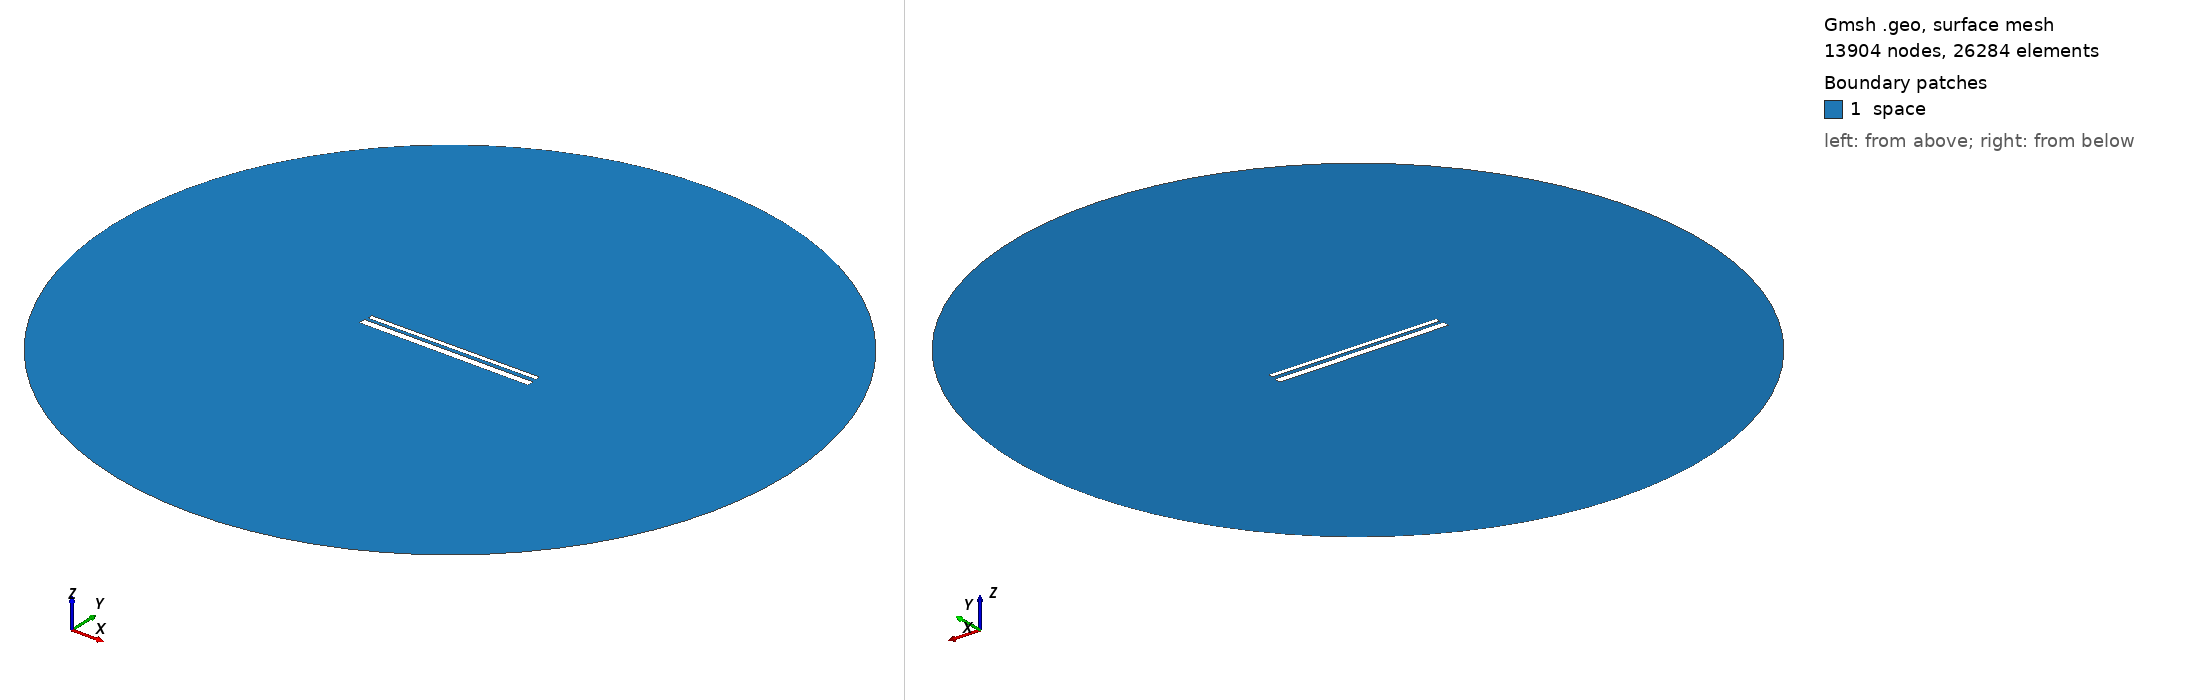

Gmsh geometry script, surface-meshed: 13904 nodes, 26284 surface elements. Boundary patches (legend numbers): 1 space. Left view from above one corner, right view from below the opposite corner. Legend entries are the model's physical surfaces. The drawing asked Gmsh for element sizes between 1% and 20% of the model's largest extent; the script's own settings can give other sizes.

=== 734.geo (drawn) ===
// Set the geometry kernel
SetFactory("OpenCASCADE");

//---------------------------------------
// Rectangles
//---------------------------------------

// Rectangle 1 (top)
Point(1) = {-49.51111111111111, 1.4055555555555554, 0, 1.0};
Point(2) = {49.51111111111111, 1.4055555555555554, 0, 1.0};
Point(3) = {49.51111111111111, 4.427777777777778, 0, 1.0};
Point(4) = {-49.51111111111111, 4.427777777777778, 0, 1.0};

Line(1) = {1, 2};
Line(2) = {2, 3};
Line(3) = {3, 4};
Line(4) = {4, 1};

Line Loop(1) = {1, 2, 3, 4};
Plane Surface(1) = {1};

Rotate { {0, 0, 1}, {0,  0.9166666666666666,  0}, 0.006 } {
  Surface{1};
}

// Rectangle 2 (bottom)
Point(5) = {-50,-0.9166666666666666, 0, 1.0};
Point(6) = { 50,-0.9166666666666666, 0, 1.0};
Point(7) = { 50,-4.916666666666667, 0, 1.0};
Point(8) = {-50,-4.916666666666667, 0, 1.0};

Line(5) = {5, 6};
Line(6) = {6, 7};
Line(7) = {7, 8};
Line(8) = {8, 5};

Line Loop(2) = {5, 6, 7, 8};
Plane Surface(2) = {2}; 


//---------------------------------------
// Circle
//---------------------------------------

// Define points
Point(9) = {0, 0, 0};        // Center
Point(10) = {200, 0, 0};     // Start point
Point(11) = {0, 200, 0};     // 90 degrees
Point(12) = {-200, 0, 0};    // 180 degrees
Point(13) = {0, -200, 0};    // 270 degrees

// Define circle arcs (each needs start, center, end)
Circle(9) = {10, 9, 11};
Circle(10) = {11, 9, 12};
Circle(11) = {12, 9, 13};
Circle(12) = {13, 9, 10};

// Define curve loop and surface if needed
Curve Loop(3) = {9, 10, 11, 12};
Surface(3) = {3};

// Subtract Rectangles from Circle
BooleanDifference{ Surface{3}; Delete; }{ Surface{1}; Surface{2}; Delete; }

//---------------------------------------
// Transfinite Lines and Surface
//---------------------------------------
r = 7;
Transfinite Line {1, 3} = 50*r Using Progression 1;
Transfinite Line {2, 4} = 2*r Using Progression 1;
Transfinite Line {5, 7} = 50*r Using Progression 1;
Transfinite Line {6, 8} = 2*r Using Progression 1;
Transfinite Line {9, 10, 11, 12} = 20 Using Progression 1;

//---------------------------------------
// Define Physical Groups
//---------------------------------------                

//--- Physical Curves
// Physical groups for boundaries
Physical Line("force_segment", 10) = {1};
Physical Line("upper_plate", 11) = {2, 3, 4};
Physical Line("lower_plate", 12) = {5, 6, 7, 8};
Physical Line("boundary", 20) = {9, 10, 11, 12};

//--- Physical Surfaces
Physical Surface("space", 30) = {3};

//---------------------------------------
// 6. Generate the Mesh
//---------------------------------------
Mesh 2;  // 2D mesh generation
